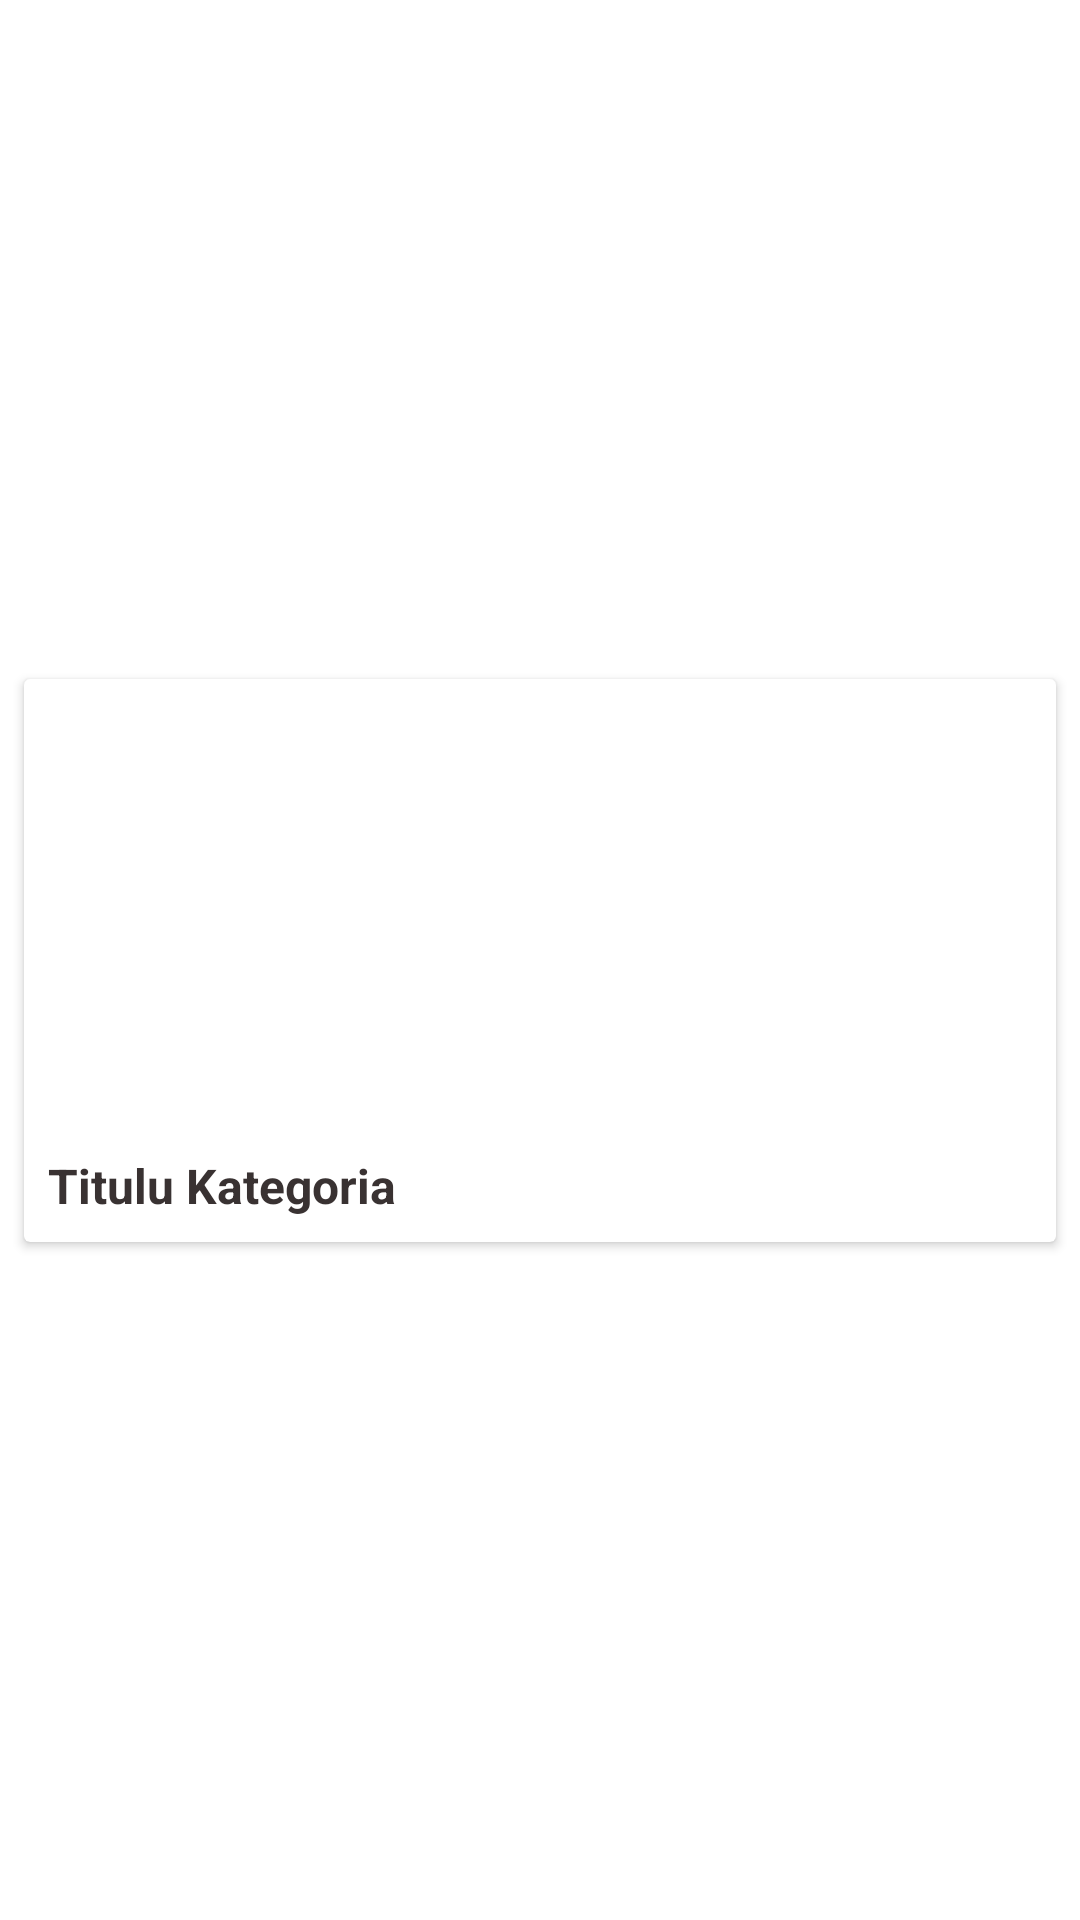

Here is an Android app screen rendered from its layout file. Give the layout XML and the strings, colors and styles it references.
<!-- AndroidManifest.xml: application theme Theme.LiveTVapp -->
<!-- res/layout/category_view.xml -->
<?xml version="1.0" encoding="utf-8"?>
<androidx.constraintlayout.widget.ConstraintLayout xmlns:android="http://schemas.android.com/apk/res/android"
    xmlns:app="http://schemas.android.com/apk/res-auto"
    xmlns:tools="http://schemas.android.com/tools"
    android:layout_width="match_parent"
    android:layout_height="wrap_content">

    <androidx.cardview.widget.CardView
        android:layout_width="0dp"
        android:layout_height="wrap_content"
        android:layout_marginStart="8dp"
        android:layout_marginTop="8dp"
        android:layout_marginEnd="8dp"
        android:layout_marginBottom="8dp"
        app:layout_constraintBottom_toBottomOf="parent"
        app:layout_constraintEnd_toEndOf="parent"
        app:layout_constraintStart_toStartOf="parent"
        app:layout_constraintTop_toTopOf="parent">

        <androidx.constraintlayout.widget.ConstraintLayout
            android:layout_width="match_parent"
            android:layout_height="match_parent">

            <ImageView
                android:id="@+id/catImage"
                android:layout_width="0dp"
                android:layout_height="150dp"
                android:scaleType="fitXY"
                app:layout_constraintEnd_toEndOf="parent"
                app:layout_constraintStart_toStartOf="parent"
                app:layout_constraintTop_toTopOf="parent"
                app:srcCompat="@drawable/news" />

            <TextView
                android:id="@+id/catTitle"
                android:layout_width="0dp"
                android:layout_height="wrap_content"
                android:layout_marginStart="8dp"
                android:layout_marginTop="8dp"
                android:layout_marginEnd="8dp"
                android:layout_marginBottom="8dp"
                android:text="Titulu Kategoria"
                android:textColor="#393232"
                android:textSize="16sp"
                android:textStyle="bold"
                app:layout_constraintBottom_toBottomOf="parent"
                app:layout_constraintEnd_toEndOf="parent"
                app:layout_constraintStart_toStartOf="@+id/catImage"
                app:layout_constraintTop_toBottomOf="@+id/catImage" />
        </androidx.constraintlayout.widget.ConstraintLayout>
    </androidx.cardview.widget.CardView>

</androidx.constraintlayout.widget.ConstraintLayout>
<!-- resources referenced by this layout -->
<resources>
  <style name="Theme.LiveTVapp" parent="Theme.MaterialComponents.DayNight.DarkActionBar">
          
          <item name="colorPrimary">@color/black</item>
          <item name="colorPrimaryVariant">@color/black</item>
          <item name="colorOnPrimary">@color/white</item>
          
          <item name="colorSecondary">@color/teal_200</item>
          <item name="colorSecondaryVariant">@color/teal_700</item>
          <item name="colorOnSecondary">@color/black</item>
          
          <item name="android:statusBarColor" tools:targetApi="l">?attr/colorPrimaryVariant</item>
          
      </style>
  <color name="black">#FF000000</color>
  <color name="white">#FFFFFFFF</color>
  <color name="teal_200">#FF03DAC5</color>
  <color name="teal_700">#FF018786</color>
</resources>
